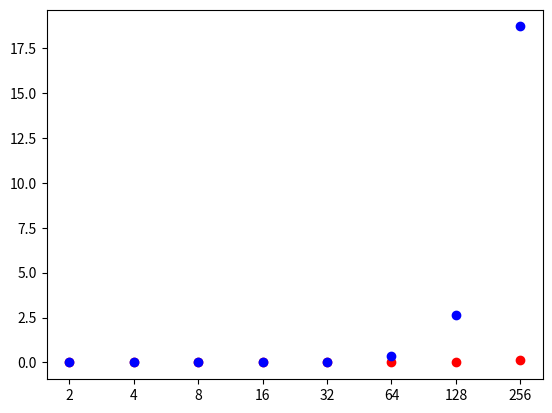

This chart was generated by the following Python code:
import matplotlib.pyplot as plt

example_input = """
2		6e-06		             2.8e-05
4		4e-06		            0.000159
8		1.3e-05		            0.001141
16		3.9e-05		            0.007756
32		0.000235		             0.05441
64		0.001787		             0.38294
128		0.013578		              2.6604
256		0.1107		              18.702
"""

# this function receives a list of points and plots them
def plot_points(points):
    n = [p[0] for p in points]
    standard = [p[1] for p in points]
    fast = [p[2] for p in points]
    plt.plot(n, standard, 'ro')
    plt.plot(n, fast, 'bo')
    plt.show()


if __name__ == '__main__':
    # parse the input
    points = []
    for line in example_input.splitlines():
        if line.strip():
            n, x, y = line.split()
            points.append((n, float(x), float(y)))

    plot_points(points)
